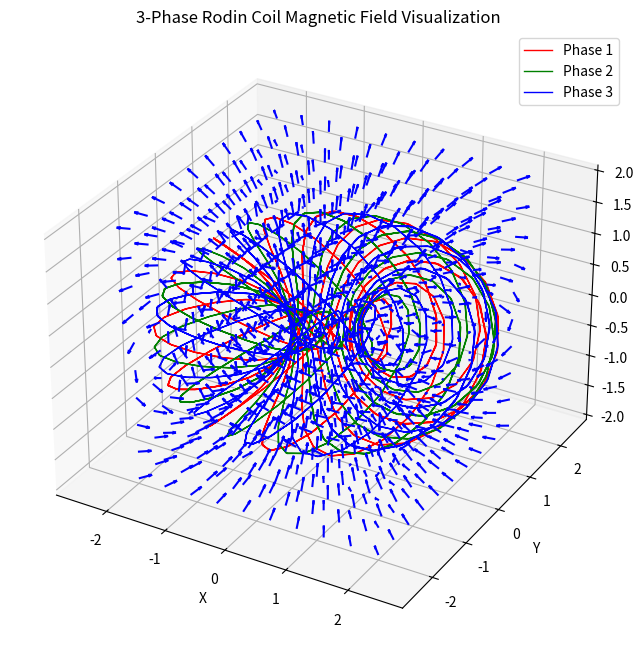
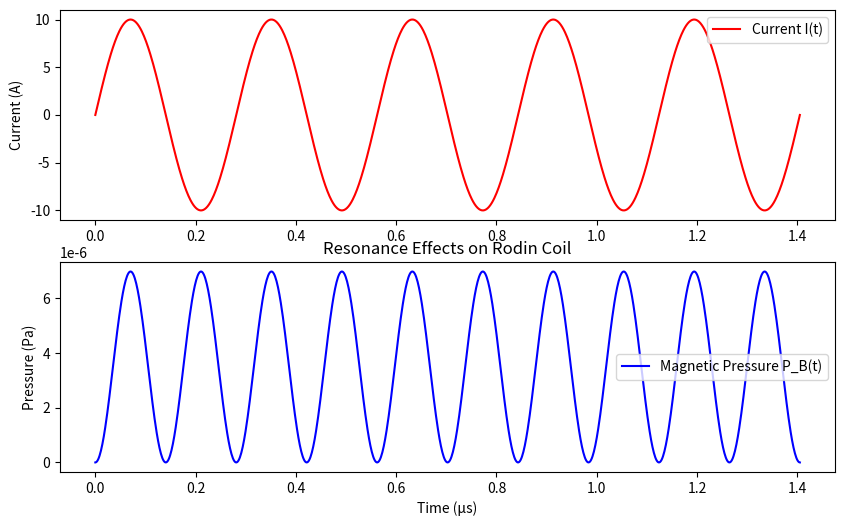

Reproduce these figures in Python, in order.





import numpy as np
import matplotlib.pyplot as plt
from mpl_toolkits.mplot3d import Axes3D


######################################################################################

# Constants
mu_0 = 4 * np.pi * 1e-7  # Vacuum permeability (T·m/A)
I = 10  # Coil current in Amperes

# Coil parameters
R, r = 1.5, 1.0  # Major and minor radius of the torus
num_turns = 12   # Total turns per phase
num_points = 500  # Resolution of the coil

# Generate Rodin Coil Paths
def generate_rodin_coil(R, r, num_turns, num_points, phase_shift=0):
    theta = np.linspace(0, num_turns * 2 * np.pi, num_points)
    phi = (2 + 2/5) * theta + phase_shift  # Rodin winding ratio with phase shift

    x = (R + r * np.cos(phi)) * np.cos(theta)
    y = (R + r * np.cos(phi)) * np.sin(theta)
    z = r * np.sin(phi)

    return x, y, z

# Generate 3-phase interwoven coil
coil_1 = generate_rodin_coil(R, r, num_turns, num_points, phase_shift=0)
coil_2 = generate_rodin_coil(R, r, num_turns, num_points, phase_shift=2*np.pi/3)
coil_3 = generate_rodin_coil(R, r, num_turns, num_points, phase_shift=-2*np.pi/3)

# Function to compute magnetic field using Biot-Savart Law
def biot_savart(xc, yc, zc, coil_x, coil_y, coil_z):
    Bx, By, Bz = 0, 0, 0
    dl = np.diff(np.array([coil_x, coil_y, coil_z]), axis=1)  # Coil segments
    for i in range(len(dl[0])):
        rx, ry, rz = xc - coil_x[i], yc - coil_y[i], zc - coil_z[i]
        r3 = (rx**2 + ry**2 + rz**2)**(3/2) + 1e-9  # Avoid division by zero

        dBx = mu_0 * I * (dl[1, i] * rz - dl[2, i] * ry) / (4 * np.pi * r3)
        dBy = mu_0 * I * (dl[2, i] * rx - dl[0, i] * rz) / (4 * np.pi * r3)
        dBz = mu_0 * I * (dl[0, i] * ry - dl[1, i] * rx) / (4 * np.pi * r3)

        Bx += dBx
        By += dBy
        Bz += dBz

    return Bx, By, Bz

# Create a 3D Grid to compute B-field at sample points
grid_size = 10
x_range = np.linspace(-2, 2, grid_size)
y_range = np.linspace(-2, 2, grid_size)
z_range = np.linspace(-2, 2, grid_size)

X, Y, Z = np.meshgrid(x_range, y_range, z_range)
Bx_total, By_total, Bz_total = np.zeros_like(X), np.zeros_like(Y), np.zeros_like(Z)

# Compute Magnetic Field Contributions from each phase
for coil in [coil_1, coil_2, coil_3]:
    for i in range(grid_size):
        for j in range(grid_size):
            for k in range(grid_size):
                Bx, By, Bz = biot_savart(X[i, j, k], Y[i, j, k], Z[i, j, k], *coil)
                Bx_total[i, j, k] += Bx
                By_total[i, j, k] += By
                Bz_total[i, j, k] += Bz

# Normalize vectors for better visualization
B_magnitude = np.sqrt(Bx_total**2 + By_total**2 + Bz_total**2)
Bx_total /= B_magnitude + 1e-9
By_total /= B_magnitude + 1e-9
Bz_total /= B_magnitude + 1e-9

# Plot Magnetic Field Vectors
fig = plt.figure(figsize=(10, 8))
ax = fig.add_subplot(111, projection='3d')
ax.quiver(X, Y, Z, Bx_total, By_total, Bz_total, length=0.2, color='b', normalize=True)

# Plot Rodin Coil
ax.plot(*coil_1, 'r-', linewidth=1, label="Phase 1")
ax.plot(*coil_2, 'g-', linewidth=1, label="Phase 2")
ax.plot(*coil_3, 'b-', linewidth=1, label="Phase 3")

# Set Labels
ax.set_xlabel('X')
ax.set_ylabel('Y')
ax.set_zlabel('Z')
ax.set_title("3-Phase Rodin Coil Magnetic Field Visualization")
ax.legend()
plt.show()


import numpy as np
import matplotlib.pyplot as plt
from scipy.constants import mu_0, epsilon_0, pi

# Coil parameters
R, r = 1.5, 1.0  # Major & minor radius
num_turns = 12   # Number of turns
L = 2e-6         # Estimated inductance (H)
C = 1e-9         # Estimated capacitance (F)
I_max = 10       # Max coil current (A)
f_res = 1 / (2 * pi * np.sqrt(L * C))  # Resonant frequency

# Time simulation
t = np.linspace(0, 5 / f_res, 1000)  # Simulating 5 oscillation periods
omega_res = 2 * pi * f_res           # Angular frequency
I_t = I_max * np.sin(omega_res * t)  # AC current oscillation

# Compute Magnetic Field Variation Over Time
B_t = mu_0 * I_t / (2 * R)  # Approximate field strength over time
P_B = B_t**2 / (2 * mu_0)   # Magnetic pressure variation

# Plot Results
fig, ax = plt.subplots(2, 1, figsize=(10, 6))
ax[0].plot(t * 1e6, I_t, 'r', label="Current I(t)")
ax[0].set_ylabel("Current (A)")
ax[0].legend()
ax[1].plot(t * 1e6, P_B, 'b', label="Magnetic Pressure P_B(t)")
ax[1].set_ylabel("Pressure (Pa)")
ax[1].legend()
plt.xlabel("Time (μs)")
plt.title("Resonance Effects on Rodin Coil")
plt.show()
